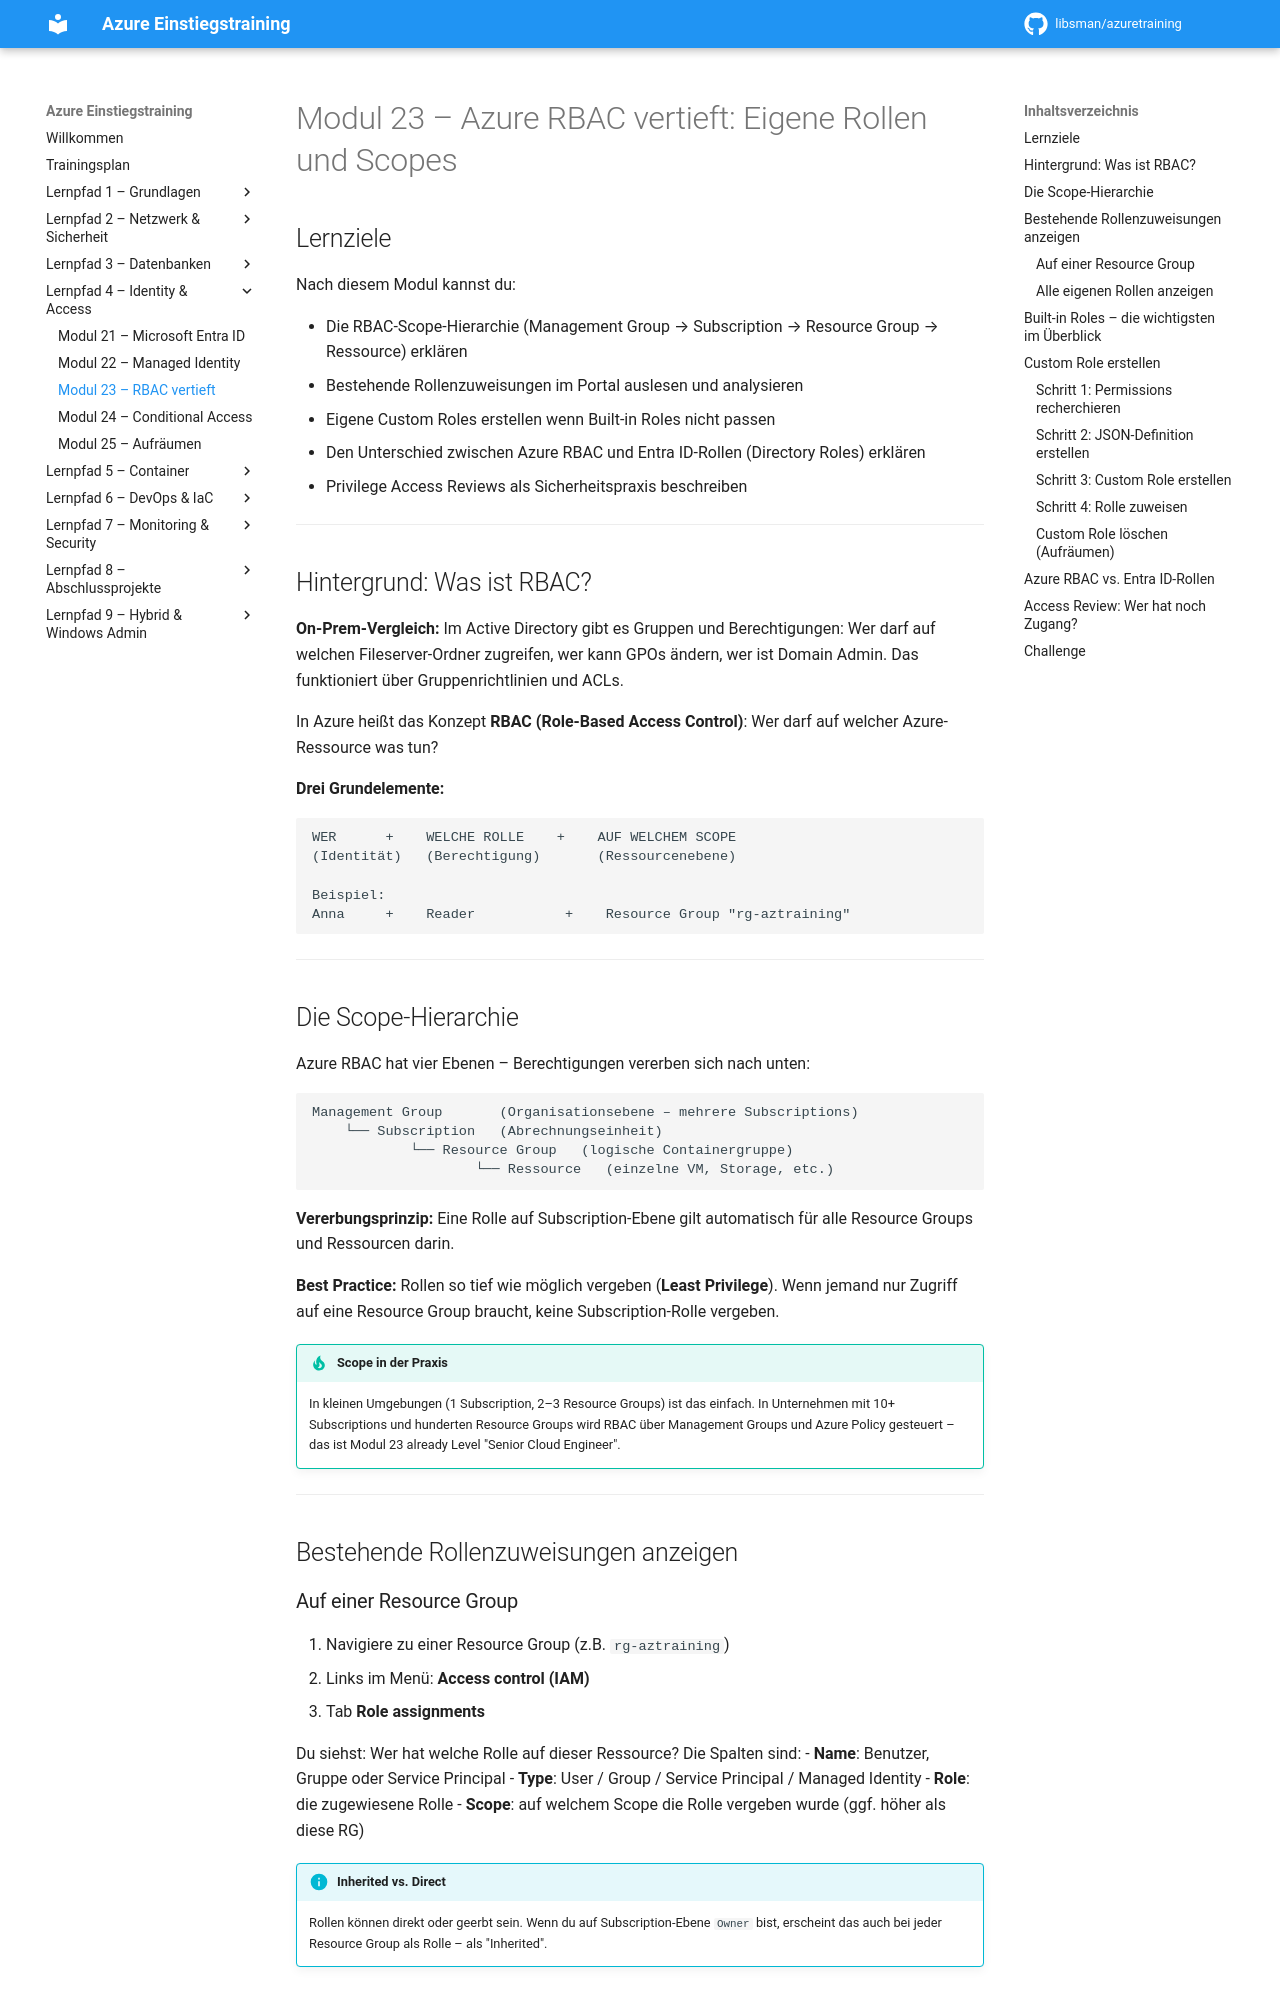

repository: libsman/azuretraining · page: modul-23-rbac/index.html · generator: mkdocs

# Modul 23 – Azure RBAC vertieft: Eigene Rollen und Scopes

## Lernziele

Nach diesem Modul kannst du:

- Die RBAC-Scope-Hierarchie (Management Group → Subscription → Resource Group → Ressource) erklären
- Bestehende Rollenzuweisungen im Portal auslesen und analysieren
- Eigene Custom Roles erstellen wenn Built-in Roles nicht passen
- Den Unterschied zwischen Azure RBAC und Entra ID-Rollen (Directory Roles) erklären
- Privilege Access Reviews als Sicherheitspraxis beschreiben

---

## Hintergrund: Was ist RBAC?

**On-Prem-Vergleich:** Im Active Directory gibt es Gruppen und Berechtigungen: Wer darf auf welchen Fileserver-Ordner zugreifen, wer kann GPOs ändern, wer ist Domain Admin. Das funktioniert über Gruppenrichtlinien und ACLs.

In Azure heißt das Konzept **RBAC (Role-Based Access Control)**: Wer darf auf welcher Azure-Ressource was tun?

**Drei Grundelemente:**

```
WER      +    WELCHE ROLLE    +    AUF WELCHEM SCOPE
(Identität)   (Berechtigung)       (Ressourcenebene)

Beispiel:
Anna     +    Reader           +    Resource Group "rg-aztraining"
```

---

## Die Scope-Hierarchie

Azure RBAC hat vier Ebenen – Berechtigungen vererben sich nach unten:

```
Management Group       (Organisationsebene – mehrere Subscriptions)
    └── Subscription   (Abrechnungseinheit)
            └── Resource Group   (logische Containergruppe)
                    └── Ressource   (einzelne VM, Storage, etc.)
```

**Vererbungsprinzip:** Eine Rolle auf Subscription-Ebene gilt automatisch für alle Resource Groups und Ressourcen darin.

**Best Practice:** Rollen so tief wie möglich vergeben (**Least Privilege**). Wenn jemand nur Zugriff auf eine Resource Group braucht, keine Subscription-Rolle vergeben.

!!! tip "Scope in der Praxis"
    In kleinen Umgebungen (1 Subscription, 2–3 Resource Groups) ist das einfach. In Unternehmen mit 10+ Subscriptions und hunderten Resource Groups wird RBAC über Management Groups und Azure Policy gesteuert – das ist Modul 23 already Level "Senior Cloud Engineer".

---

## Bestehende Rollenzuweisungen anzeigen

### Auf einer Resource Group

1. Navigiere zu einer Resource Group (z.B. `rg-aztraining`)
2. Links im Menü: **Access control (IAM)**
3. Tab **Role assignments**

Du siehst: Wer hat welche Rolle auf dieser Ressource? Die Spalten sind:
- **Name**: Benutzer, Gruppe oder Service Principal
- **Type**: User / Group / Service Principal / Managed Identity
- **Role**: die zugewiesene Rolle
- **Scope**: auf welchem Scope die Rolle vergeben wurde (ggf. höher als diese RG)

!!! info "Inherited vs. Direct"
    Rollen können direkt oder geerbt sein. Wenn du auf Subscription-Ebene `Owner` bist, erscheint das auch bei jeder Resource Group als Rolle – als "Inherited".

### Alle eigenen Rollen anzeigen

```bash
# Alle Rollenzuweisungen für den eingeloggten Benutzer
az role assignment list --assignee $(az account show --query user.name -o tsv) --all --output table
```

---
